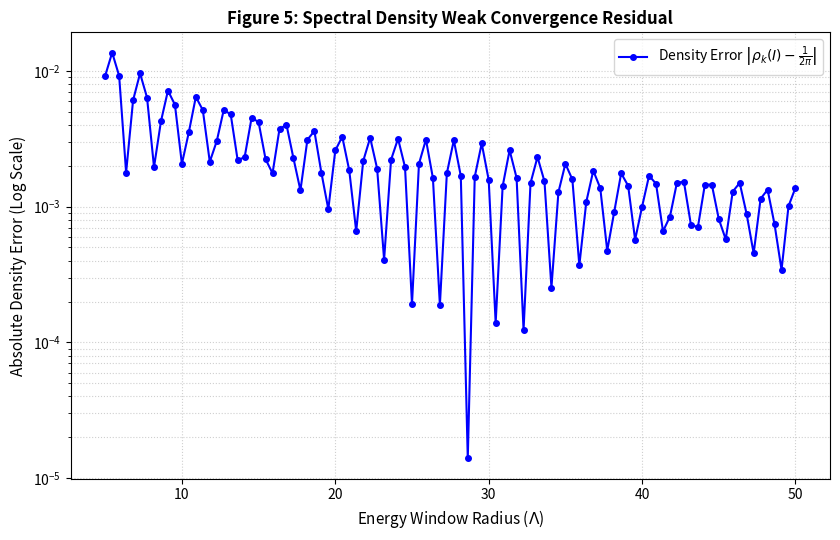

Reproduce this figure in Python.
import os
import numpy as np
import matplotlib.pyplot as plt

os.makedirs("figures", exist_ok=True)

# Build Stage k=3 Spectrum
primes = [2, 3, 5]
Nk = int(np.prod(primes))
Lk = np.log(Nk)

A_idx, B_idx = np.meshgrid(np.arange(1, Nk + 1), np.arange(1, Nk + 1))
T = np.zeros((Nk, Nk), dtype=np.float64)
for p in primes:
    T += (1.0 / np.sqrt(p)) * np.cos((2.0 * np.pi * A_idx * B_idx * p) / Nk)
mu_a = np.linalg.eigvalsh(T / np.sqrt(Nk))

m_max = 100
m_vals = np.arange(-m_max, m_max + 1)
epsilon0 = 0.35

lambda_ma = (2.0 * np.pi * m_vals[:, None] / Lk) + epsilon0 * mu_a[None, :]
spectrum = np.sort(lambda_ma.flatten())

# Compute Integrated Density Residual vs Ideal Lebesgue Limit (1 / 2\pi)
energy_bounds = np.linspace(5.0, 50.0, 100)
density_errors = []

for Lambda in energy_bounds:
    # Count modes inside window I = [-Lambda, Lambda]
    modes_in_window = np.sum((spectrum >= -Lambda) & (spectrum <= Lambda))
    empirical_density = modes_in_window / (Nk * Lk * (2.0 * Lambda))
    
    # Ideal uniform measure limit = 1 / (2 * pi)
    ideal_density = 1.0 / (2.0 * np.pi)
    density_errors.append(np.abs(empirical_density - ideal_density))

plt.figure(figsize=(8.5, 5.5))
plt.semilogy(energy_bounds, density_errors, 'b-o', markersize=4, label=r'Density Error $\left|\rho_k(I) - \frac{1}{2\pi}\right|$')

plt.title("Figure 5: Spectral Density Weak Convergence Residual", fontsize=12, fontweight='bold')
plt.xlabel("Energy Window Radius ($\Lambda$)", fontsize=11)
plt.ylabel("Absolute Density Error (Log Scale)", fontsize=11)
plt.grid(True, which="both", linestyle=':', alpha=0.6)
plt.legend(fontsize=10, loc='upper right')
plt.tight_layout()

plt.savefig("figures/fig5_convergence_error.png", dpi=300)
plt.show()

print("Status: Figure 5 saved to 'figures/fig5_convergence_error.png'")
